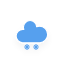
t = 0.00 s
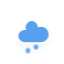
t = 1.20 s
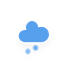
t = 1.45 s
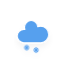
t = 2.20 s
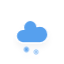
t = 2.83 s
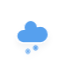
t = 3.45 s

The animated SVG that drew these frames (rendered in a browser with its animation timeline set to each time). Animation: 2 CSS @keyframes rules; one cycle of 4.20 s, repeats indefinitely.

<?xml version="1.0" encoding="utf-8"?>
<!-- (c) ammap.com | SVG weather icons -->
<svg
        version="1.1"
        xmlns="http://www.w3.org/2000/svg"
        width="64"
        height="64"
        viewbox="0 0 64 64">
    <defs>
        <filter id="blur" width="200%" height="200%">
            <feGaussianBlur in="SourceAlpha" stdDeviation="3"/>
            <feOffset dx="0" dy="4" result="offsetblur"/>
            <feComponentTransfer>
                <feFuncA type="linear" slope="0.05"/>
            </feComponentTransfer>
            <feMerge> 
                <feMergeNode/>
                <feMergeNode in="SourceGraphic"/> 
            </feMerge>
        </filter>
        <style type="text/css"><![CDATA[
/*
** CLOUDS
*/
@keyframes am-weather-cloud-2 {
  0% {
    -webkit-transform: translate(0px,0px);
       -moz-transform: translate(0px,0px);
        -ms-transform: translate(0px,0px);
            transform: translate(0px,0px);
  }

  50% {
    -webkit-transform: translate(2px,0px);
       -moz-transform: translate(2px,0px);
        -ms-transform: translate(2px,0px);
            transform: translate(2px,0px);
  }

  100% {
    -webkit-transform: translate(0px,0px);
       -moz-transform: translate(0px,0px);
        -ms-transform: translate(0px,0px);
            transform: translate(0px,0px);
  }
}

.am-weather-cloud-2 {
  -webkit-animation-name: am-weather-cloud-2;
     -moz-animation-name: am-weather-cloud-2;
          animation-name: am-weather-cloud-2;
  -webkit-animation-duration: 3s;
     -moz-animation-duration: 3s;
          animation-duration: 3s;
  -webkit-animation-timing-function: linear;
     -moz-animation-timing-function: linear;
          animation-timing-function: linear;
  -webkit-animation-iteration-count: infinite;
     -moz-animation-iteration-count: infinite;
          animation-iteration-count: infinite;
}

/*
** SNOW
*/
@keyframes am-weather-snow {
  0% {
    -webkit-transform: translateX(0) translateY(0);
       -moz-transform: translateX(0) translateY(0);
        -ms-transform: translateX(0) translateY(0);
            transform: translateX(0) translateY(0);
  }

  33.33% {
    -webkit-transform: translateX(-1.2px) translateY(2px);
       -moz-transform: translateX(-1.2px) translateY(2px);
        -ms-transform: translateX(-1.2px) translateY(2px);
            transform: translateX(-1.2px) translateY(2px);
  }

  66.66% {
    -webkit-transform: translateX(1.4px) translateY(4px);
       -moz-transform: translateX(1.4px) translateY(4px);
        -ms-transform: translateX(1.4px) translateY(4px);
            transform: translateX(1.4px) translateY(4px);
    opacity: 1;
  }

  100% {
    -webkit-transform: translateX(-1.6px) translateY(6px);
       -moz-transform: translateX(-1.6px) translateY(6px);
        -ms-transform: translateX(-1.6px) translateY(6px);
            transform: translateX(-1.6px) translateY(6px);
    opacity: 0;
  }
}

.am-weather-snow-1 {
  -webkit-animation-name: am-weather-snow;
     -moz-animation-name: am-weather-snow;
      -ms-animation-name: am-weather-snow;
          animation-name: am-weather-snow;
  -webkit-animation-duration: 2s;
     -moz-animation-duration: 2s;
      -ms-animation-duration: 2s;
          animation-duration: 2s;
  -webkit-animation-timing-function: linear;
     -moz-animation-timing-function: linear;
      -ms-animation-timing-function: linear;
          animation-timing-function: linear;
  -webkit-animation-iteration-count: infinite;
     -moz-animation-iteration-count: infinite;
      -ms-animation-iteration-count: infinite;
          animation-iteration-count: infinite;
}

.am-weather-snow-2 {
  -webkit-animation-name: am-weather-snow;
     -moz-animation-name: am-weather-snow;
      -ms-animation-name: am-weather-snow;
          animation-name: am-weather-snow;
  -webkit-animation-delay: 1.2s;
     -moz-animation-delay: 1.2s;
      -ms-animation-delay: 1.2s;
          animation-delay: 1.2s;
  -webkit-animation-duration: 2s;
     -moz-animation-duration: 2s;
      -ms-animation-duration: 2s;
          animation-duration: 2s;
  -webkit-animation-timing-function: linear;
     -moz-animation-timing-function: linear;
      -ms-animation-timing-function: linear;
          animation-timing-function: linear;
  -webkit-animation-iteration-count: infinite;
     -moz-animation-iteration-count: infinite;
      -ms-animation-iteration-count: infinite;
          animation-iteration-count: infinite;
}

        ]]></style>
    </defs>
    <g filter="url(#blur)" id="snowy-5">
        <g transform="translate(20,10)">
            <g class="am-weather-cloud-2">
                <path d="M47.7,35.4c0-4.6-3.7-8.2-8.2-8.2c-1,0-1.9,0.2-2.8,0.5c-0.3-3.4-3.1-6.2-6.6-6.2c-3.7,0-6.7,3-6.7,6.7c0,0.8,0.2,1.6,0.4,2.3    c-0.3-0.1-0.7-0.1-1-0.1c-3.7,0-6.7,3-6.7,6.7c0,3.6,2.9,6.6,6.5,6.7l17.2,0C44.2,43.3,47.7,39.8,47.7,35.4z" fill="#57A0EE" stroke="white" stroke-linejoin="round" stroke-width="1.2" transform="translate(-20,-11)"/>
            </g>
            <g class="am-weather-snow-1">
                <g transform="translate(7,28)">
                    <line fill="none" stroke="#57A0EE" stroke-linecap="round" stroke-width="1.2" transform="translate(0,9), rotate(0)" x1="0" x2="0" y1="-2.5" y2="2.5" />
                    <line fill="none" stroke="#57A0EE" stroke-linecap="round" stroke-width="1" transform="translate(0,9), rotate(45)" x1="0" x2="0" y1="-2.5" y2="2.5" />
                    <line fill="none" stroke="#57A0EE" stroke-linecap="round" stroke-width="1" transform="translate(0,9), rotate(90)" x1="0" x2="0" y1="-2.5" y2="2.5" />
                    <line fill="none" stroke="#57A0EE" stroke-linecap="round" stroke-width="1" transform="translate(0,9), rotate(135)" x1="0" x2="0" y1="-2.5" y2="2.5" />
                </g>
            </g>
            <g class="am-weather-snow-2">
                <g transform="translate(16,28)">
                    <line fill="none" stroke="#57A0EE" stroke-linecap="round" stroke-width="1.2" transform="translate(0,9), rotate(0)" x1="0" x2="0" y1="-2.5" y2="2.5" />
                    <line fill="none" stroke="#57A0EE" stroke-linecap="round" stroke-width="1" transform="translate(0,9), rotate(45)" x1="0" x2="0" y1="-2.5" y2="2.5" />
                    <line fill="none" stroke="#57A0EE" stroke-linecap="round" stroke-width="1" transform="translate(0,9), rotate(90)" x1="0" x2="0" y1="-2.5" y2="2.5" />
                    <line fill="none" stroke="#57A0EE" stroke-linecap="round" stroke-width="1" transform="translate(0,9), rotate(135)" x1="0" x2="0" y1="-2.5" y2="2.5" />
                </g>
            </g>
        </g>
    </g>
</svg>